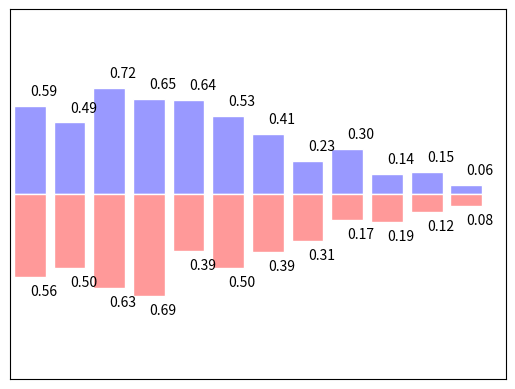

Write Python code to recreate this figure.
# 11 - bar

"""
Tutorial reference:
http://www.scipy-lectures.org/intro/matplotlib/matplotlib.html
"""

import matplotlib.pyplot as plt
import numpy as np

n = 12
X = np.arange(n)
Y1 = (1 - X / float(n)) * np.random.uniform(0.5, 1.0, n)
Y2 = (1 - X / float(n)) * np.random.uniform(0.5, 1.0, n)

plt.bar(X, +Y1, facecolor='#9999ff', edgecolor='white')
plt.bar(X, -Y2, facecolor='#ff9999', edgecolor='white')

for x, y in zip(X, Y1):
    # ha: horizontal alignment
    # va: vertical alignment
    plt.text(x + 0.35, y + 0.05, '%.2f' % y, ha='center', va='bottom')

for x, y in zip(X, Y2):
    # ha: horizontal alignment
    # va: vertical alignment
    plt.text(x + 0.35, -y - 0.05, '%.2f' % y, ha='center', va='top')

plt.xlim(-.5, n)
plt.xticks(())
plt.ylim(-1.25, 1.25)
plt.yticks(())

plt.show()


